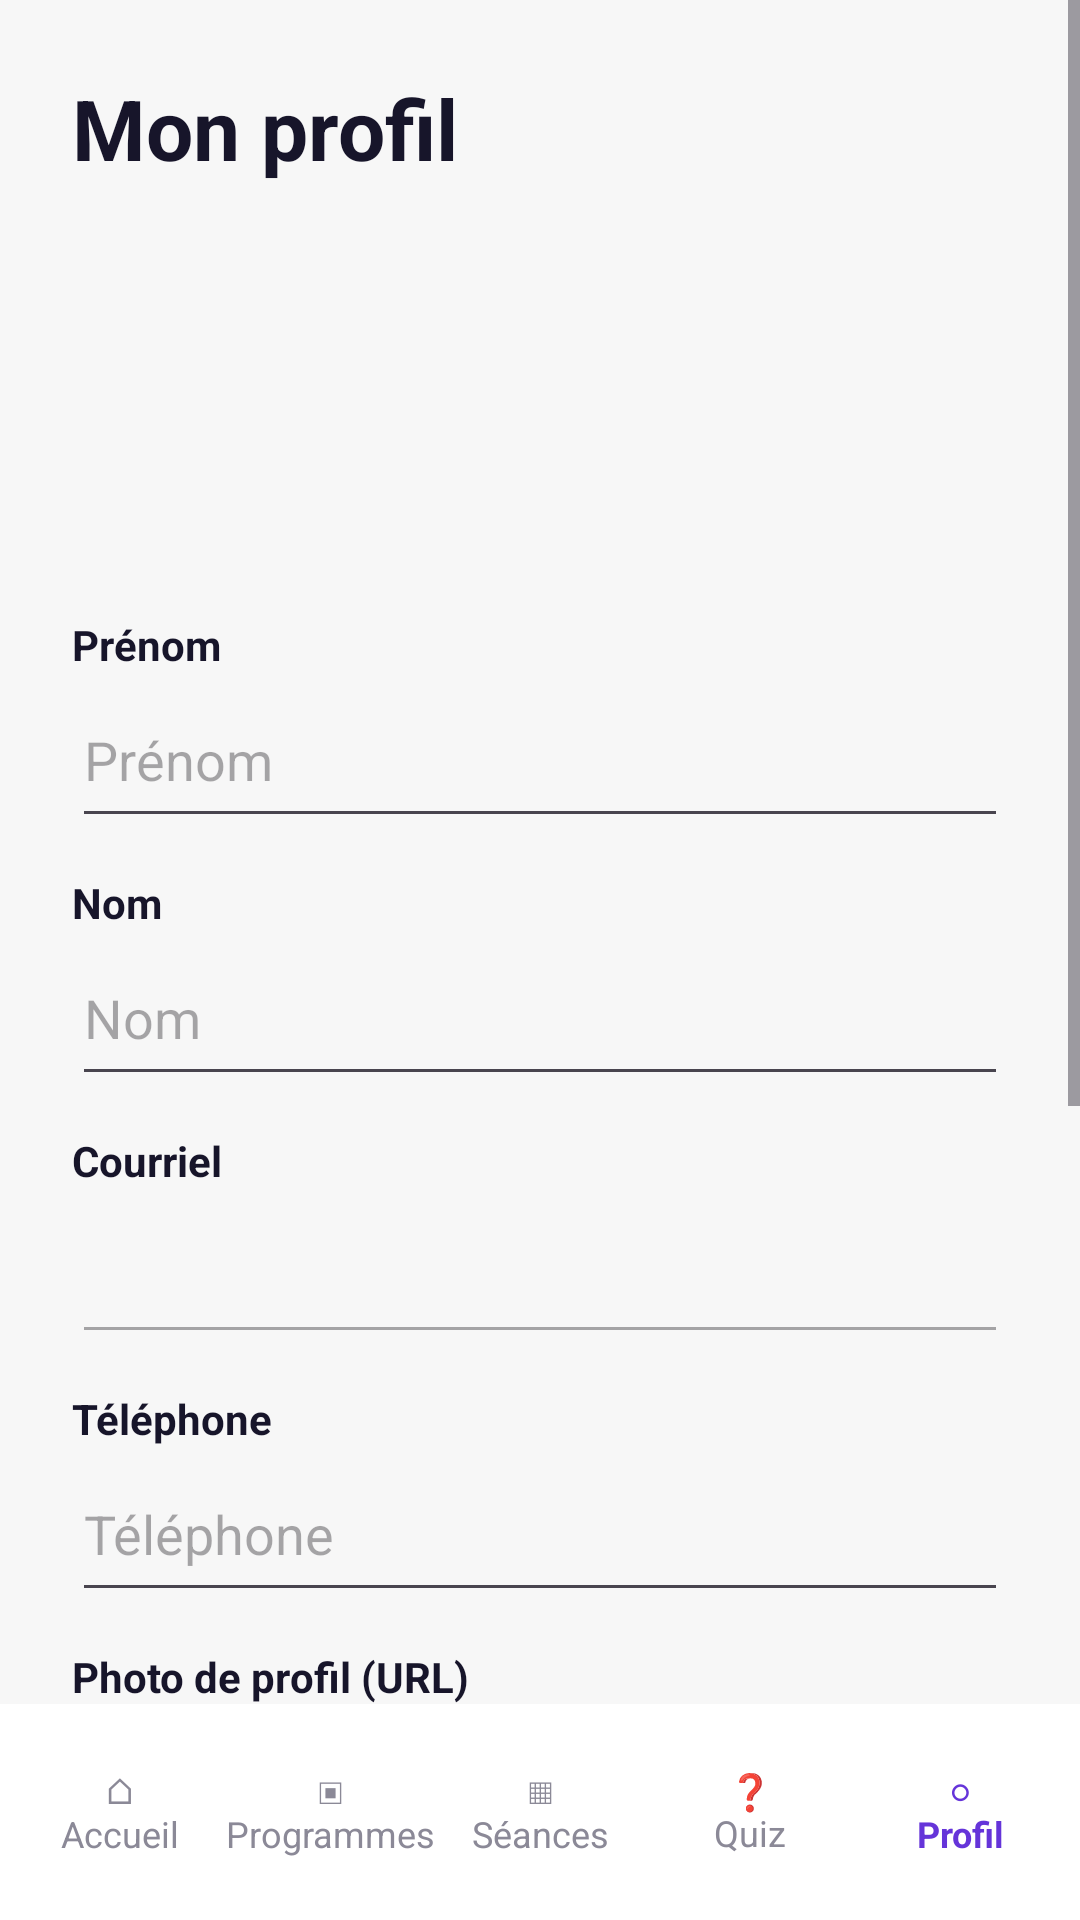

Android layout source for this screen:
<!-- AndroidManifest.xml: application theme Theme.Ramzi_mike_bryanfitzone -->
<!-- res/layout/activity_profil.xml -->
<?xml version="1.0" encoding="utf-8"?>
<LinearLayout
    xmlns:android="http://schemas.android.com/apk/res/android"
    android:layout_width="match_parent"
    android:layout_height="match_parent"
    android:orientation="vertical"
    android:background="#F7F7F7">

    <ScrollView
        android:layout_width="match_parent"
        android:layout_height="0dp"
        android:layout_weight="1">

        <LinearLayout
            android:layout_width="match_parent"
            android:layout_height="wrap_content"
            android:orientation="vertical"
            android:padding="24dp">

            <TextView
                android:layout_width="match_parent"
                android:layout_height="wrap_content"
                android:text="Mon profil"
                android:textColor="#17152A"
                android:textSize="28sp"
                android:textStyle="bold"
                android:layout_marginBottom="24dp"/>

            <ImageView
                android:id="@+id/imageProfil"
                android:layout_width="100dp"
                android:layout_height="100dp"
                android:layout_gravity="center"
                android:src="@drawable/ic_launcher_foreground"
                android:contentDescription="Photo de profil"
                android:layout_marginBottom="20dp"/>

            <TextView
                android:layout_width="match_parent"
                android:layout_height="wrap_content"
                android:text="Prénom"
                android:textColor="#17152A"
                android:textStyle="bold"/>

            <EditText
                android:id="@+id/champPrenom"
                android:layout_width="match_parent"
                android:layout_height="55dp"
                android:hint="Prénom"
                android:inputType="textPersonName"
                android:layout_marginBottom="12dp"/>

            <TextView
                android:layout_width="match_parent"
                android:layout_height="wrap_content"
                android:text="Nom"
                android:textColor="#17152A"
                android:textStyle="bold"/>

            <EditText
                android:id="@+id/champNom"
                android:layout_width="match_parent"
                android:layout_height="55dp"
                android:hint="Nom"
                android:inputType="textPersonName"
                android:layout_marginBottom="12dp"/>

            <TextView
                android:layout_width="match_parent"
                android:layout_height="wrap_content"
                android:text="Courriel"
                android:textColor="#17152A"
                android:textStyle="bold"/>

            <EditText
                android:id="@+id/champEmail"
                android:layout_width="match_parent"
                android:layout_height="55dp"
                android:inputType="textEmailAddress"
                android:enabled="false"
                android:layout_marginBottom="12dp"/>

            <TextView
                android:layout_width="match_parent"
                android:layout_height="wrap_content"
                android:text="Téléphone"
                android:textColor="#17152A"
                android:textStyle="bold"/>

            <EditText
                android:id="@+id/champTelephone"
                android:layout_width="match_parent"
                android:layout_height="55dp"
                android:hint="Téléphone"
                android:inputType="phone"
                android:layout_marginBottom="12dp"/>

            <TextView
                android:layout_width="match_parent"
                android:layout_height="wrap_content"
                android:text="Photo de profil (URL)"
                android:textColor="#17152A"
                android:textStyle="bold"/>

            <EditText
                android:id="@+id/champPhotoUrl"
                android:layout_width="match_parent"
                android:layout_height="55dp"
                android:hint="https://..."
                android:inputType="textUri"
                android:layout_marginBottom="12dp"/>

            <TextView
                android:layout_width="match_parent"
                android:layout_height="wrap_content"
                android:text="Nouveau mot de passe"
                android:textColor="#17152A"
                android:textStyle="bold"/>

            <EditText
                android:id="@+id/champMotDePasse"
                android:layout_width="match_parent"
                android:layout_height="55dp"
                android:hint="Laisser vide pour conserver l'ancien"
                android:inputType="textPassword"
                android:layout_marginBottom="20dp"/>

            <Button
                android:id="@+id/boutonModifierProfil"
                android:layout_width="match_parent"
                android:layout_height="55dp"
                android:text="Modifier mon profil"
                android:textAllCaps="false"
                android:textColor="#FFFFFF"
                android:backgroundTint="#6534D9"/>

            <Button
                android:id="@+id/boutonDeconnexion"
                android:layout_width="match_parent"
                android:layout_height="55dp"
                android:layout_marginTop="12dp"
                android:text="Déconnexion"
                android:textAllCaps="false"/>

        </LinearLayout>

    </ScrollView>

    

    <LinearLayout
        android:layout_width="match_parent"
        android:layout_height="72dp"
        android:orientation="horizontal"
        android:gravity="center"
        android:padding="5dp"
        android:background="#FFFFFF">

        <TextView
            android:id="@+id/navAccueil"
            android:layout_width="0dp"
            android:layout_height="match_parent"
            android:layout_weight="1"
            android:gravity="center"
            android:text="⌂&#10;Accueil"
            android:textColor="#8B8997"
            android:textSize="12sp"/>

        <TextView
            android:id="@+id/navProgrammes"
            android:layout_width="0dp"
            android:layout_height="match_parent"
            android:layout_weight="1"
            android:gravity="center"
            android:text="▣&#10;Programmes"
            android:textColor="#8B8997"
            android:textSize="12sp"/>

        <TextView
            android:id="@+id/navSeances"
            android:layout_width="0dp"
            android:layout_height="match_parent"
            android:layout_weight="1"
            android:gravity="center"
            android:text="▦&#10;Séances"
            android:textColor="#8B8997"
            android:textSize="12sp"/>

        <TextView
            android:id="@+id/navQuiz"
            android:layout_width="0dp"
            android:layout_height="match_parent"
            android:layout_weight="1"
            android:gravity="center"
            android:text="❓&#10;Quiz"
            android:textColor="#8B8997"
            android:textSize="12sp"/>

        <TextView
            android:id="@+id/navProfil"
            android:layout_width="0dp"
            android:layout_height="match_parent"
            android:layout_weight="1"
            android:gravity="center"
            android:text="○&#10;Profil"
            android:textColor="#6534D9"
            android:textStyle="bold"
            android:textSize="12sp"/>

    </LinearLayout>

</LinearLayout>
<!-- resources referenced by this layout -->
<resources>
  <style name="Theme.Ramzi_mike_bryanfitzone" parent="Base.Theme.Ramzi_mike_bryanfitzone" />
  <style name="Base.Theme.Ramzi_mike_bryanfitzone" parent="Theme.Material3.DayNight.NoActionBar">
          
          
      </style>
</resources>
